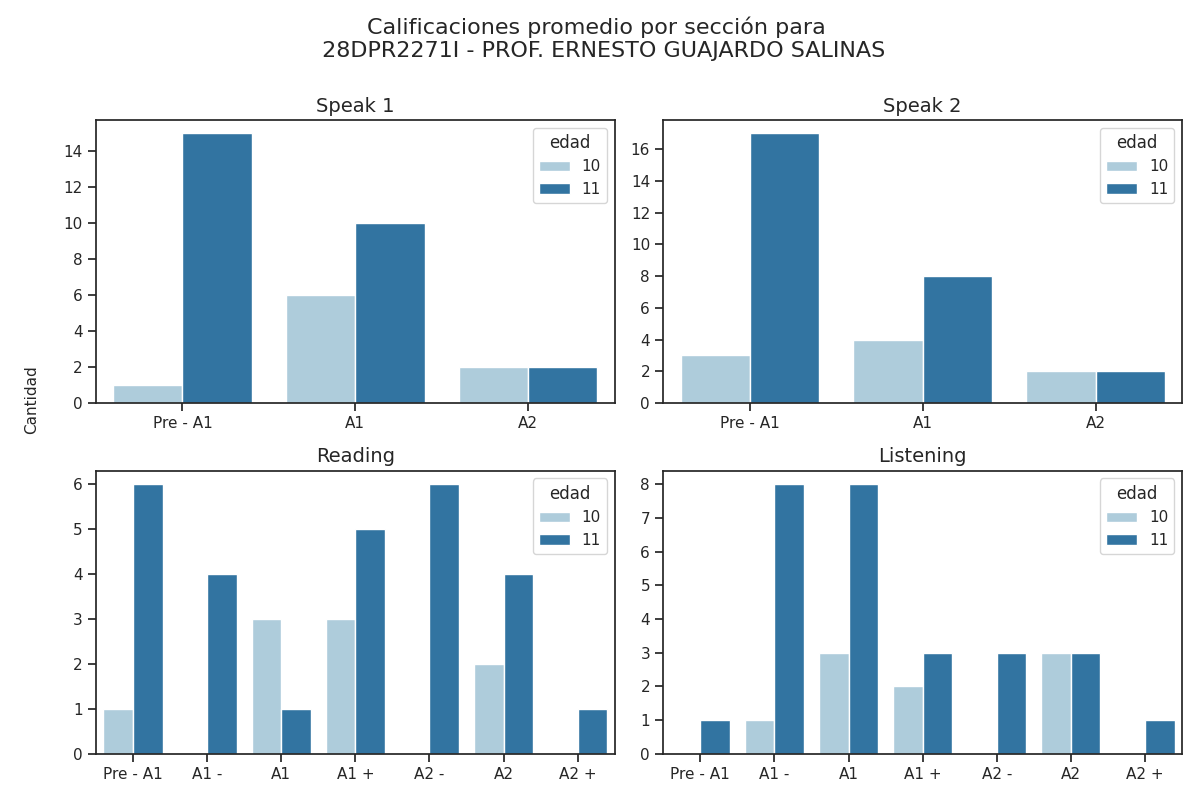

The data file committed next to this chart (first rows):
Sección, Calificación, Cantidad de alumnos con esa calificación, Edad
speak 1, Pre - A1, 1, 10
speak 1, A1, 6, 10
speak 1, A2, 2, 10
speak 2, Pre - A1, 3, 10
speak 2, A1, 4, 10
speak 2, A2, 2, 10
reading, Pre - A1, 1, 10
reading, A1 -, 0, 10
reading, A1, 3, 10
reading, A1 +, 3, 10
reading, A2 -, 0, 10
reading, A2, 2, 10
reading, A2 +, 0, 10
listening, Pre - A1, 0, 10
listening, A1 -, 1, 10
listening, A1, 3, 10
listening, A1 +, 2, 10
listening, A2 -, 0, 10
listening, A2, 3, 10
listening, A2 +, 0, 10
speak 1, Pre - A1, 15, 11
speak 1, A1, 10, 11
speak 1, A2, 2, 11
speak 2, Pre - A1, 17, 11
speak 2, A1, 8, 11
speak 2, A2, 2, 11
reading, Pre - A1, 6, 11
reading, A1 -, 4, 11
reading, A1, 1, 11
reading, A1 +, 5, 11
reading, A2 -, 6, 11
reading, A2, 4, 11
reading, A2 +, 1, 11
listening, Pre - A1, 1, 11
listening, A1 -, 8, 11
listening, A1, 8, 11
listening, A1 +, 3, 11
listening, A2 -, 3, 11
listening, A2, 3, 11
listening, A2 +, 1, 11
